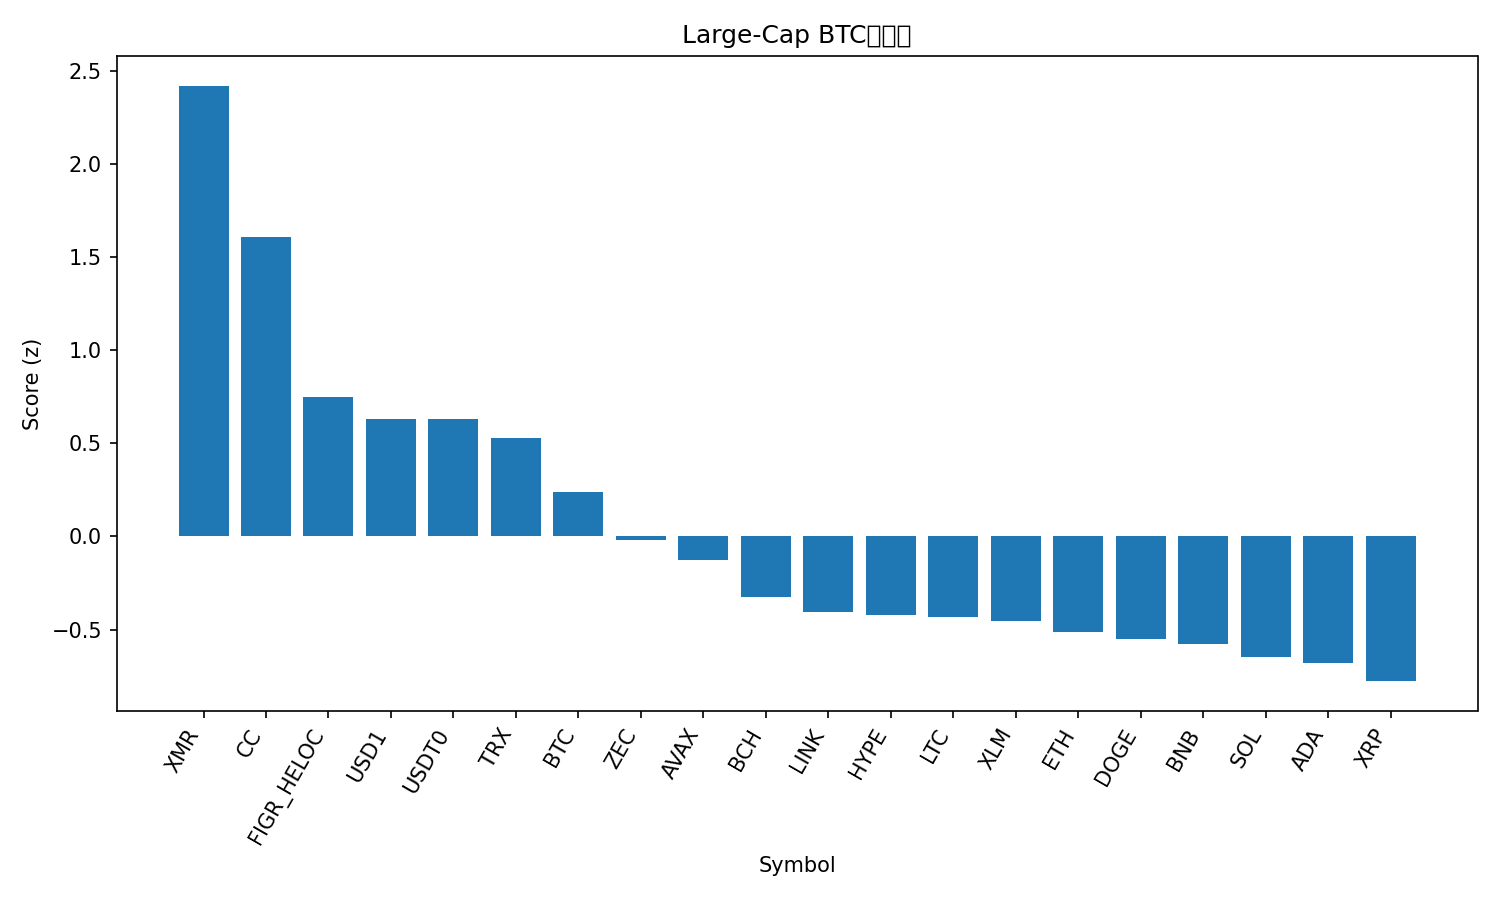

The file beside this chart, header and first rows:
rank, name, symbol, price_btc, price_usd, pct_1h_btc, pct_24h_btc, pct_7d_btc, market_cap_rank, market_cap_usd, volume_usd, score
1, Monero, XMR, 0.005951, 479.6, 2.727, 9.856, 3.277, 20, 8839972713, 235745453, 2.419
2, Canton, CC, 2.35e-06, 0.19, 0.183, 13.51, 38.18, 23, 7151208844, 41962522, 1.609
3, Figure Heloc, FIGR_HELOC, 1.268e-05, 1.025, 0.6514, 1.068, 10.75, 11, 15201738029, 27160041, 0.7457
4, USD1, USD1, 1.235e-05, 0.9989, 0.3051, 2.313, 10.34, 31, 5062336657, 1673177235, 0.6298
5, USDT0, USDT0, 1.234e-05, 0.9985, 0.2901, 2.475, 10.2, 35, 4377927740, 277997021, 0.6278
6, TRON, TRX, 3.55e-06, 0.2872, 0.3557, 0.9277, 7.196, 8, 27211406577, 728416671, 0.53
7, Bitcoin, BTC, 1.0, 80864, 0.0, 0.0, 0.0, 1, 1618623450683, 53558660224, 0.2399
8, Zcash, ZEC, 0.003845, 310.9, 0.3644, -5.106, -6.626, 30, 5151127536, 513177838, -0.01879
9, Avalanche, AVAX, 0.0001255, 10.14, 0.1688, -4.976, -6.926, 34, 4382124306, 435889670, -0.1247
10, Bitcoin Cash, BCH, 0.006412, 518.5, -0.4214, -3.483, -3.896, 15, 10379612834, 350013847, -0.3272
11, Chainlink, LINK, 0.0001239, 10.02, -0.3326, -4.552, -9.093, 24, 7110972185, 532762198, -0.4055
12, Hyperliquid, HYPE, 0.0003515, 28.3, -1.947, 1.41, 36.04, 25, 6844802798, 629627350, -0.42
13, Litecoin, LTC, 0.000744, 60.17, -0.4613, -4.838, -3.363, 32, 4622451963, 619502050, -0.4326
14, Stellar, XLM, 2.21e-06, 0.1789, -0.3844, -5.227, -6.55, 28, 5829893237, 158088829, -0.4514
15, Ethereum, ETH, 0.03113, 2514, -0.59, -5.246, -5.985, 2, 304189514292, 35309724641, -0.5124
16, Dogecoin, DOGE, 1.32e-06, 0.1065, -0.5173, -5.854, -5.035, 10, 17963696859, 1611804927, -0.5484
17, BNB, BNB, 0.009894, 799.8, -0.9247, -3.586, -0.5712, 4, 109507974878, 1918782797, -0.5791
18, Solana, SOL, 0.001337, 108, -0.7781, -5.14, -5.912, 7, 61252856544, 6721375238, -0.6494
19, Cardano, ADA, 3.66e-06, 0.2957, -0.5578, -6.862, -8.835, 12, 10894776772, 943635968, -0.6818
20, XRP, XRP, 2.012e-05, 1.63, -0.9748, -5.245, -6.23, 5, 99220389672, 4107221825, -0.7765
21, Sui, SUI, 1.44e-05, 1.16, -0.922, -6.802, -13.35, 33, 4422596040, 1073831184, -0.935
